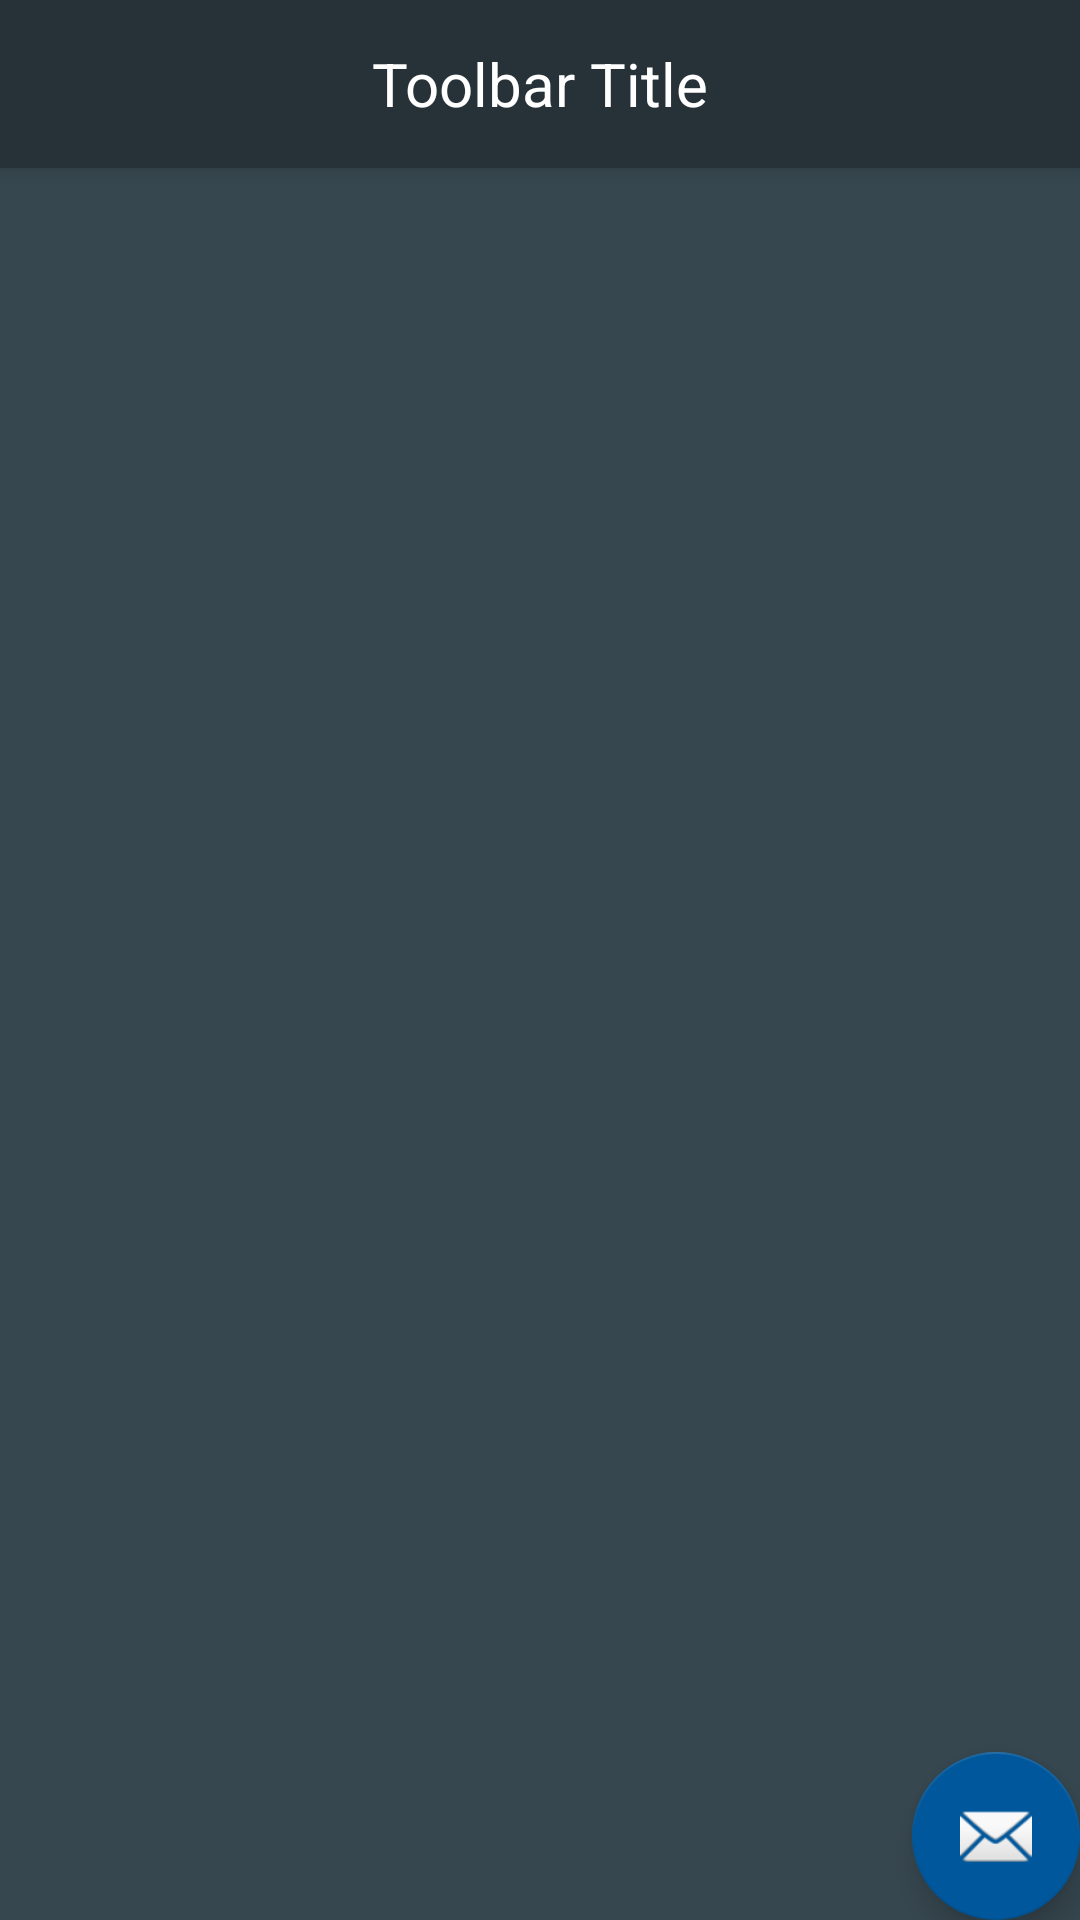

Layout XML and referenced resources for this Android screen:
<!-- AndroidManifest.xml: application theme AppTheme -->
<!-- res/layout/app_bar_home_page.xml -->
<?xml version="1.0" encoding="utf-8"?>
<android.support.design.widget.CoordinatorLayout
    xmlns:android="http://schemas.android.com/apk/res/android"
    xmlns:app="http://schemas.android.com/apk/res-auto"
    xmlns:tools="http://schemas.android.com/tools"
    android:layout_width="match_parent"
    android:layout_height="match_parent"
    android:background="@color/backgroundColor"
    tools:context=".HomePageActivity">

  <android.support.design.widget.AppBarLayout
      android:id="@+id/appbar_layout"
      android:layout_height="wrap_content"
      android:layout_width="match_parent"
      android:theme="@style/AppTheme.AppBarOverlay">

    <android.support.v7.widget.Toolbar
        android:id="@+id/toolbar"
        android:layout_width="match_parent"
        android:layout_height="?attr/actionBarSize"
        android:background="?attr/colorPrimary"
        app:popupTheme="@style/AppTheme.PopupOverlay">

      <TextView
          android:id="@+id/toolbar_title"
          android:layout_width="wrap_content"
          android:layout_height="wrap_content"
          android:layout_gravity="center"
          android:text="Toolbar Title"
          android:textColor="@color/primaryTextColor"
          android:textSize="20sp" />
    </android.support.v7.widget.Toolbar>

  </android.support.design.widget.AppBarLayout>

  <include layout="@layout/content_home_page"/>

  <android.support.design.widget.FloatingActionButton
      android:id="@+id/fab"
      android:layout_width="wrap_content"
      android:layout_height="wrap_content"
      android:layout_gravity="bottom|end"
      android:layout_margin="@dimen/fab_margin"
      app:backgroundTint="@color/secondaryColor"
      app:srcCompat="@android:drawable/ic_dialog_email" />

</android.support.design.widget.CoordinatorLayout>
<!-- res/layout/content_home_page.xml (included above) -->
<?xml version="1.0" encoding="utf-8"?>
<android.support.constraint.ConstraintLayout
    xmlns:android="http://schemas.android.com/apk/res/android"
    xmlns:tools="http://schemas.android.com/tools"
    xmlns:app="http://schemas.android.com/apk/res-auto"
    android:layout_width="match_parent"
    android:layout_height="match_parent"
    app:layout_behavior="@string/appbar_scrolling_view_behavior"
    tools:showIn="@layout/app_bar_home_page"
    tools:context=".HomePageActivity">

  <RelativeLayout
      android:id="@+id/fragment"
      android:layout_width="match_parent"
      android:layout_height="match_parent">
  </RelativeLayout>

</android.support.constraint.ConstraintLayout>
<!-- resources referenced by this layout -->
<resources>
  <color name="backgroundColor">#37474F</color>
  <color name="primaryTextColor">#ffffff</color>
  <color name="secondaryColor">#01579b</color>
  <style name="AppTheme.AppBarOverlay" parent="ThemeOverlay.AppCompat.Dark.ActionBar" />
  <style name="AppTheme.PopupOverlay" parent="ThemeOverlay.AppCompat.Light" />
  <style name="AppTheme" parent="Theme.AppCompat.Light.DarkActionBar">
  
      
      <item name="colorPrimary">@color/primaryColor</item>
      <item name="colorPrimaryDark">@color/primaryDarkColor</item>
      <item name="colorAccent">@color/secondaryColor</item>
  
  
  
    </style>
  <color name="primaryColor">#263238</color>
  <color name="primaryDarkColor">#000a12</color>
</resources>
